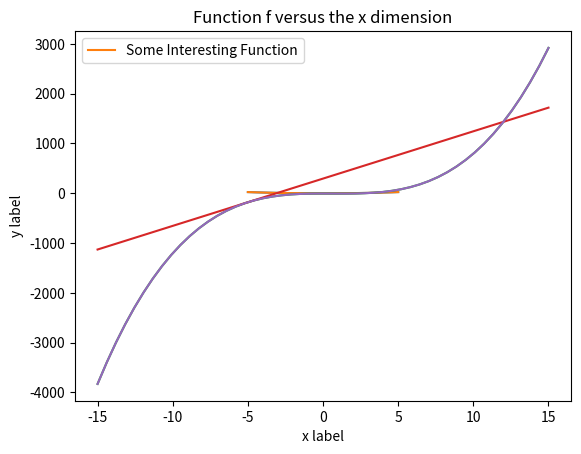

Recreate this plot in Python. (Note: this script raises an exception after producing the figure.)
# bring in the module so it can be used
import matplotlib.pyplot as plt

# numpy is the swiss army knife of python math
import numpy as np


# This tells jupyter to inline the plot into the notebook
%matplotlib inline


# this is our function of interest
def f(x):
    return x**2 - 1


# This is our interval
x = np.linspace(-5,5)

# This is how we call matplotlib
plt.plot(x, f(x))




import matplotlib.pyplot as plt
import numpy as np
%matplotlib inline

def f(x):
    return x**2 - 1


# This is our interval
x = np.linspace(-5,5)

# This is how we call matplotlib

plt.plot(x, f(x), label='Some Interesting Function')


plt.xlabel('x label')
plt.ylabel('y label')

plt.title("Function f versus the x dimension")

plt.legend()

plt.show()

# bring in the module so it can be used
import matplotlib.pyplot as plt
# numpy is the swiss army knife of python math
import numpy as np
# This tells jupyter to inline the plot into the notebook
%matplotlib inline


# QUESTIONS:
# 0. what is c?
# 1. what is x?
# 2. what is f?
# 3. what is fp?
def tangent(c,x,f,fp):
    # QUESTION:
    # 4. What is the meaning of this expression?
    return (x-c)*fp(c) + f(c)



# this is our function of interest
def g(x):
    return x**3 - 2*x**2 - 5

# QUESTION:
# 5. What is this function?
def gp(x):
    return 3*x**2 - 4 * x




# This is our interval
x = np.linspace(-15,15)

# This is how we call matplotlib
plt.plot(x, g(x))

# tangent line
plt.plot(x, tangent(-5,x,g,gp))

# TODO: Finish this
# w = width, c is the point, g and g'
def plot_tangent(w,c,g,gp):
    # TODO: Fill this in.
    # NOTE: You need to use the Pythagorean Theorem 
    # min_x = ????
    # max_x = ????
    # xsmall = np.linspace(min_x,max_x)
    return plt.plot(xsmall, tangent(c,xsmall,g,gp))
    
plt.plot(x, g(x))

plot_tangent(5,-5,g,gp)
plot_tangent(5,-1,g,gp)
plot_tangent(5,4,g,gp)

#plt.plot(x, tangent(-5,x,g,gp))

# we need to bring in the module for numpy
import numpy as np

# We can create a numpy array (vector) from a python list.
x = np.array([3.1,2.7, .5])

# We can print it like a list
print("x: " + str(x) )

# We can get its dimensions 
print("x dimensions: "+str(x.shape))

# We can index it like a list
print("x[1]: " + str(x[1]) )

# Unlike the python list we can transpose the vector
print("x^T = " + str(x.T) )


# We can also scale by a constant, which we can't do with a list
print( "3*x = " + str( 3 * x ) )


# Numpy also allows us to fill a vector in a pass
a = np.zeros((3,)) 
print("a = " +str(a))

b = np.ones( (3,) )
print("b = " +str(b))

# or we can fill a whole vector 
c = np.full((3,), 1.234)

# we can also create a set of n evenly spaced points 
start = -10
stop = 10
n = 12
d = np.linspace(start,stop,n)
print(d)


# We can perform addition and subtraction over vectors
r = a+x
print("a+x = " +str(r))

r = a-x
print("a-x = " +str(r))

# we can also perform a direct product of two vectors (not to be confused with an inner or outer product)
r = c*x
print("direct_product(c,x) = " +str(r))



# Begin Activity Code #

# End Activity Code #



# We can iterate over elements in
list_of_elems = [3.1,2.7, 0.5]

print("Ex. 0")
for elem in list_of_elems: 
    print(elem)

print()

# or we can index over the elements
print("Ex. 1")
for i in range(0,len(list_of_elems)):
    print("list_of_elems[{ind}] = {val}".format(ind=i,val=list_of_elems[i]))

print()

    
# Similarly, we can approach Numpy arrays in the same way
a = np.array([3.1,2.7,0.5])

print("Ex. 2")
for elem in a:
    print(elem)

print()

# Likewise, we can iterate over the indices of a Numpy array
print("Ex. 3")
for i in range(0,a.shape[0]):
    print("a[{ind}] = {val}".format(ind=i,val=a[i]))


# Begin Activity Code #

def norm_elem_diff(A,B):
    n = A.shape[0] # number of elements in x
    R = np.zeros((n,))
    
    for i in range(0,n):
        # R = .... FILL THIS IN
        pass # <-- remove this
    
    return R

# End Activity Code #

# bring in the module so it can be used
import matplotlib.pyplot as plt
# numpy is the swiss army knife of python math
import numpy as np
# This tells jupyter to inline the plot into the notebook
%matplotlib inline


######## START FD CODE ########
# NOTE: I am getting the coefficients using http://web.media.mit.edu/~crtaylor/calculator.html
# NOTE:             LOOK UP THAT CALCULATOR ^^^^
# QUESTION: What is the input of this function? What is the output? What is happening at each line?
def fd_1st_order(f,h):
    n = x.shape[0] # number of elements in x
    fp_x = np.zeros((n,))
    
    
    # forward difference for computing fp_x[i] using f[x+0] and f[x+1]
    # Note: the coefficients -1*f and 1*f were obtained by using 0,1 as
    #       the locations of the sampled points
    i = 0
    fp_x[i] = (-1*f[i+0]+1*f[i+1])/(1*1.0*h**1)
    
    # center difference for computing fp_x[i] using f[x-1] and f[x+1]
    # NOTE: we used -1,1 as the locations of the sampled point
    center_start = 1
    center_end   = n-1
    # QUESTION: when would the start and end change?
    for i in range(center_start,center_end):
        fp_x[i] = (-1*f[i-1]+1*f[i+1])/(2*1.0*h**1)
    
    
    # backwards difference
    # NOTE: we used 0,1 as the locations of the sampled points
    i = n-1
    fp_x[i] = (-1*f[i-1]+1*f[i+0])/(1*1.0*h**1)
    
    return fp_x
    

######### END FD CODE #########

# this is our reference function
def f(x):
    #return x**3 - 2*x**2 - np.sin(x)
    return x**2 + np.sin(x)

    
# this is the derivative of our reference function
def fp(x):
    return 2*x + np.cos(x)


# This is our interval
# Question: What is h? and what are we doing in these 5 lines of code?
h = 1
start      = -15
stop       = 15
num_points = int(np.floor((stop - start)/h))
x = np.linspace(-15,15,num_points)


#plt.plot(x, f(x))
plt.plot(x, fp(x), label="Actual f'(x)")
plt.plot(x, fd_1st_order(f(x),h), label="Finite Difference Approx of f'(x) using f(x)")
#fd_1st_order(f(x))
plt.title("Finite Difference Approximation Compared to Actual f'(x)")
plt.legend()
plt.show()


# Question: Earlier we had you write code to compute the normalized difference between two vectors.
#           What would a plot of the normalized error between fd_1st_order(f(x),h) and fp(x) look like?

# Question: What would that error (normalized difference between the real f' and the fd approx) look like if we vary h?




# Begin Activity Code #

# End Activity Code #